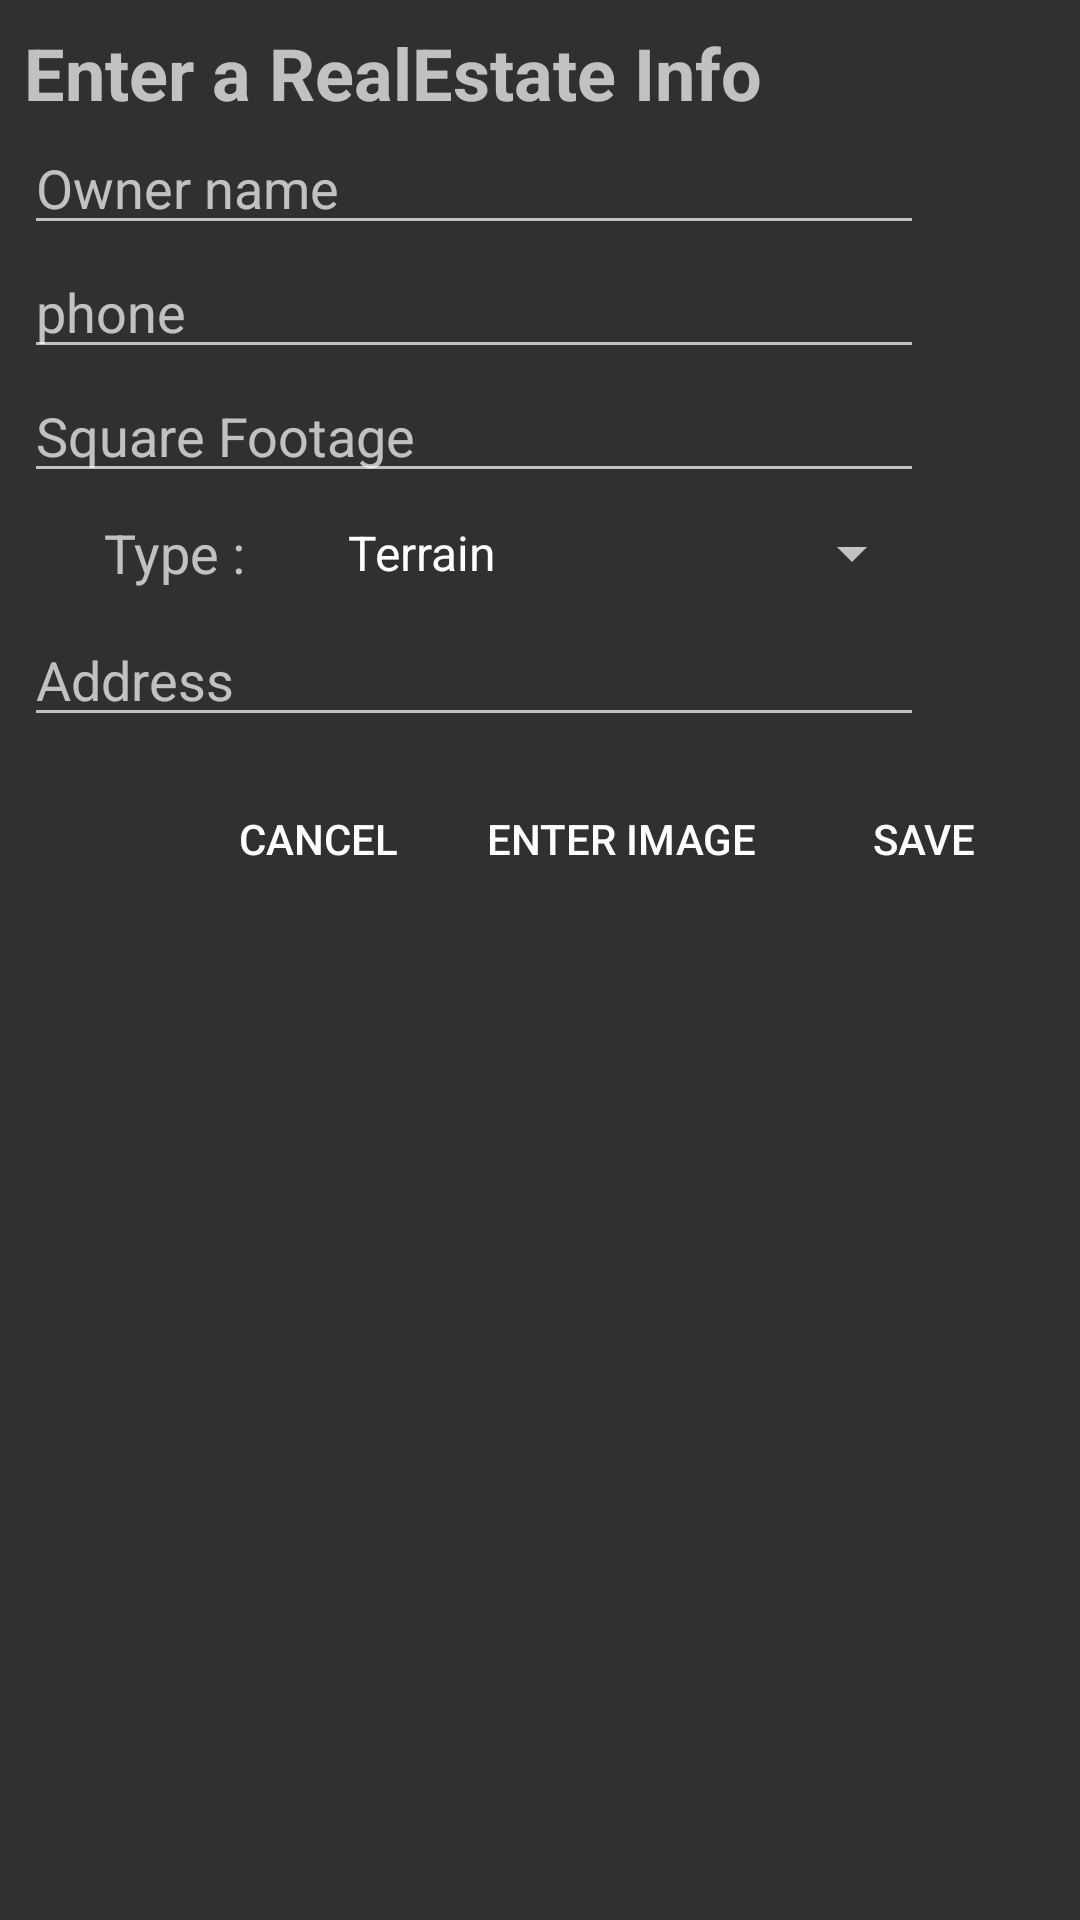

Layout XML and referenced resources for this Android screen:
<!-- AndroidManifest.xml: application theme Theme.Design.NoActionBar -->
<!-- res/layout/data_entry_dialog.xml -->
<LinearLayout xmlns:android="http://schemas.android.com/apk/res/android"
    android:layout_width="match_parent"
    android:layout_height="match_parent"
    android:paddingEnd="8dp"
    android:paddingStart="8dp"
    android:paddingTop="8dp"
    android:paddingBottom="8dp"
    android:orientation="vertical">

    <TextView
            android:layout_width="wrap_content"
            android:layout_height="wrap_content"
            android:text="Enter a RealEstate Info"
            android:textStyle="bold"
            android:textSize="24sp"/>

    <EditText
            android:text=""
            android:id="@+id/Owner"
            android:layout_width="300dp"
            android:layout_height="wrap_content"
            android:hint="Owner name"/>


    <EditText
            android:text=""
            android:id="@+id/phone"
            android:layout_width="300dp"
            android:inputType="phone"
            android:layout_height="wrap_content"
            android:hint="phone"/>
    <EditText
            android:text=""
            android:id="@+id/SquareFoot"
            android:layout_width="300dp"
            android:layout_height="wrap_content"
            android:hint="Square Footage"
            android:inputType="numberDecimal"/>

    <LinearLayout
            android:orientation="horizontal"
            android:layout_width="wrap_content"
            android:layout_height="wrap_content">
        <TextView
                android:text="Type :"
                android:layout_width="100dp"
                android:layout_height="match_parent" android:id="@+id/textView" android:textSize="18sp"
                android:gravity="center|clip_vertical|center_horizontal"/>
        <Spinner
                android:id="@+id/type"
                android:layout_width="200dp"
                android:layout_height="40dp" android:entries="@array/typeTerrain"/>
    </LinearLayout>
    <EditText
            android:text=""
            android:id="@+id/Phone"
            android:layout_width="300dp"
            android:layout_height="wrap_content"
            android:hint="Address"
    />

    <LinearLayout
        android:id="@+id/button_container"
        android:layout_width="match_parent"
        android:layout_height="wrap_content"
        android:layout_marginTop="10dp"
        android:orientation="horizontal"
        android:gravity="end">

        <Button
                android:id="@+id/btnCancel"
                style="?android:attr/borderlessButtonStyle"
                android:layout_width="wrap_content"
                android:layout_height="wrap_content"
                android:text="Cancel"/>

        <Button
                android:id="@+id/btnImg"
                style="?android:attr/borderlessButtonStyle"
                android:layout_width="wrap_content"
                android:layout_height="wrap_content"
                android:text="Enter Image"/>

        <Button
                android:id="@+id/btnOk"
                style="?android:attr/borderlessButtonStyle"
                android:layout_width="wrap_content"
                android:layout_height="wrap_content"
                android:text="Save"/>

    </LinearLayout>

</LinearLayout>
<!-- resources referenced by this layout -->
<resources>
  <string-array name="typeTerrain">
          <item>Terrain</item>
          <item>Villa</item>
          <item>Aparetement</item>
      </string-array>
</resources>
